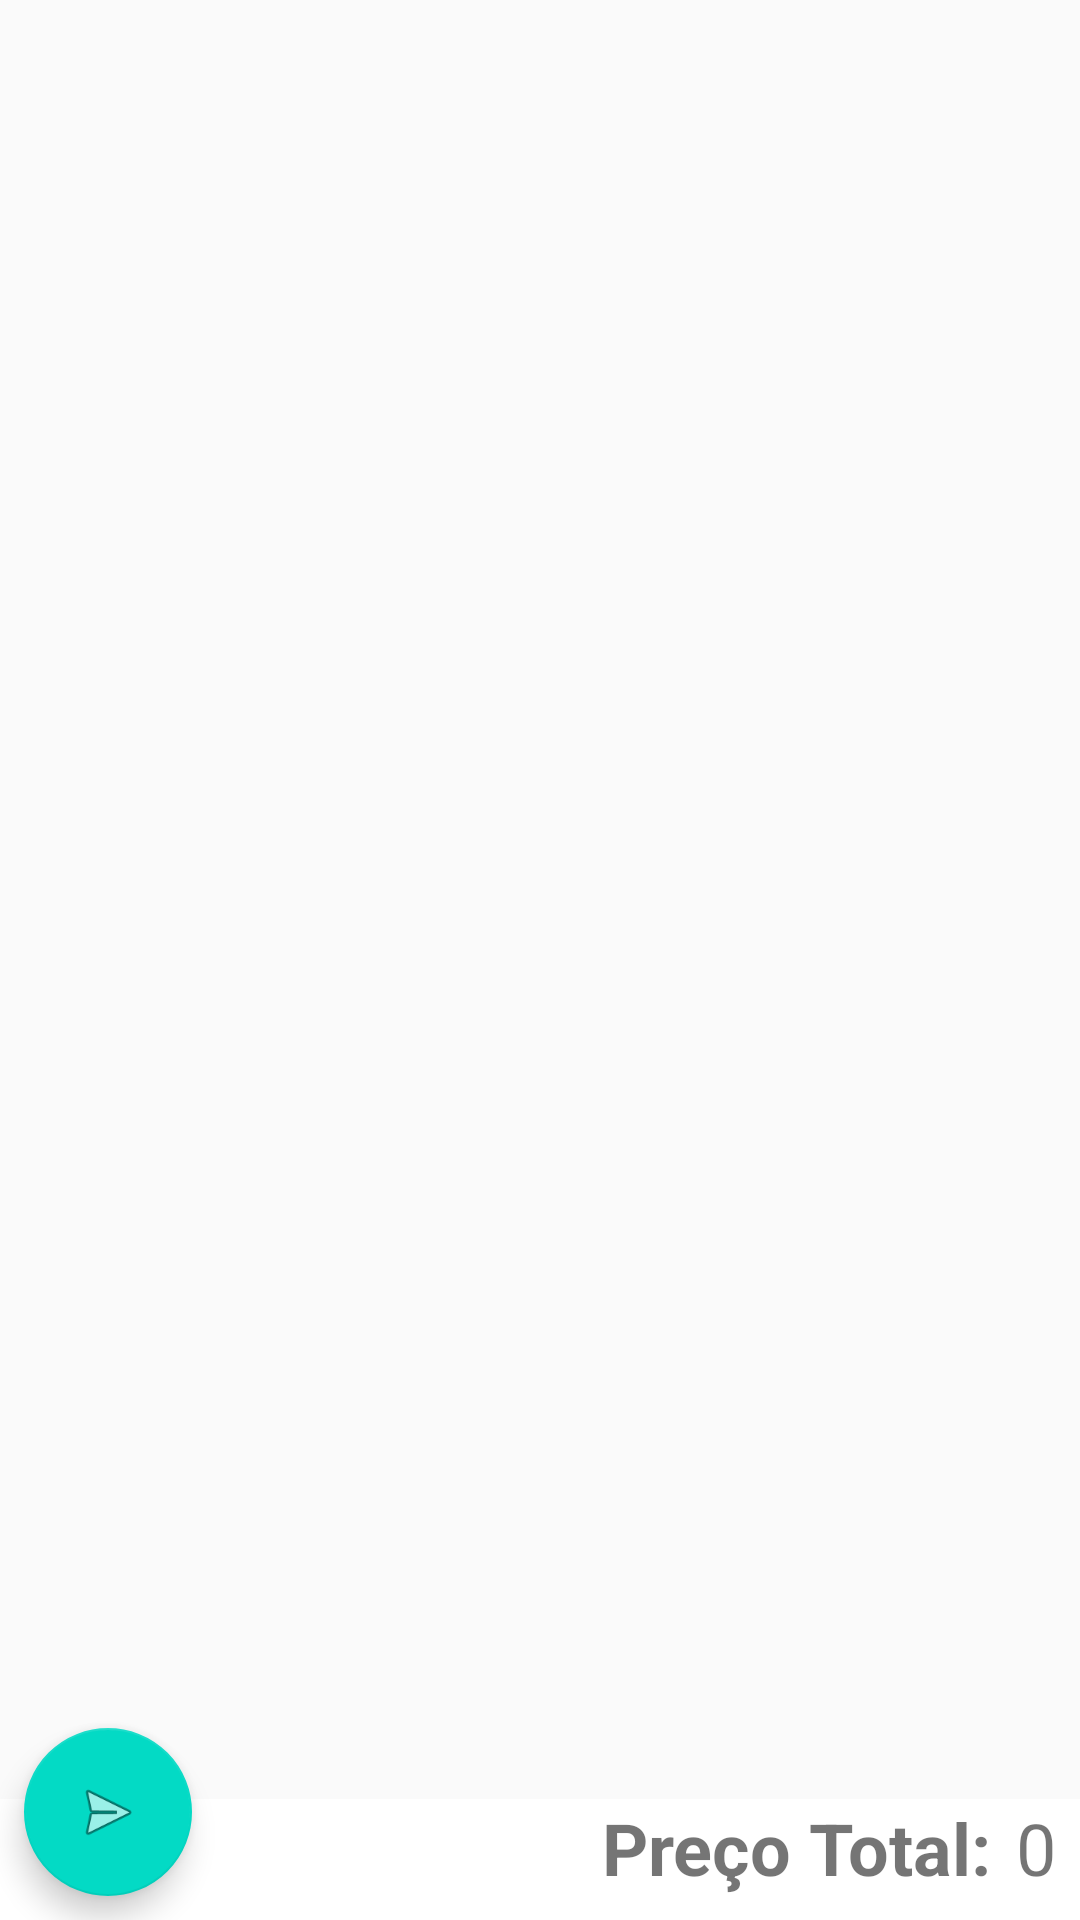

Write the Android layout XML for this screen, with the resource values it uses.
<!-- AndroidManifest.xml: application theme AppTheme -->
<!-- res/layout/activity_carrinho.xml -->
<?xml version="1.0" encoding="utf-8"?>
<androidx.constraintlayout.widget.ConstraintLayout xmlns:android="http://schemas.android.com/apk/res/android"
    xmlns:app="http://schemas.android.com/apk/res-auto"
    xmlns:tools="http://schemas.android.com/tools"
    android:layout_width="match_parent"
    android:layout_height="match_parent"
    tools:context=".CarrinhoPackage.Carrinho">


    <androidx.recyclerview.widget.RecyclerView
        android:id="@+id/lista_carrinhos"
        android:layout_width="match_parent"
        android:layout_height="match_parent"
        app:layout_constraintBottom_toTopOf="@+id/frameLayout"
        app:layout_constraintEnd_toEndOf="parent"
        app:layout_constraintStart_toStartOf="parent"
        tools:listitem="@layout/carrinho_adapter" />

    <FrameLayout
        android:id="@+id/frameLayout"
        android:layout_width="match_parent"
        android:layout_height="wrap_content"
        app:layout_constraintBottom_toBottomOf="parent"
        app:layout_constraintEnd_toEndOf="parent"
        app:layout_constraintStart_toStartOf="parent">

        <androidx.constraintlayout.widget.ConstraintLayout
            android:layout_width="match_parent"
            android:layout_height="match_parent"
            android:background="#ffff">


            <TextView
                android:id="@+id/textView5"
                android:layout_width="wrap_content"
                android:layout_height="wrap_content"
                android:layout_marginEnd="8dp"
                android:layout_marginRight="8dp"
                android:layout_marginBottom="8dp"
                android:text="Preço Total:"
                android:textSize="24sp"
                android:textStyle="bold"
                app:layout_constraintBottom_toBottomOf="parent"
                app:layout_constraintEnd_toStartOf="@+id/precoTotal" />

            <TextView
                android:id="@+id/precoTotal"
                android:layout_width="wrap_content"
                android:layout_height="wrap_content"
                android:layout_marginEnd="8dp"
                android:layout_marginRight="8dp"
                android:layout_marginBottom="8dp"
                android:text="0"
                android:textSize="24sp"
                app:layout_constraintBottom_toBottomOf="parent"
                app:layout_constraintEnd_toEndOf="parent" />

            <Button
                android:id="@+id/BuyButton"
                android:layout_width="wrap_content"
                android:layout_height="wrap_content"
                android:background="@color/colorAccent"
                android:onClick="realizarCompra"
                android:text="Comprar"
                android:visibility="gone"
                app:layout_constraintBottom_toBottomOf="parent"
                app:layout_constraintStart_toStartOf="parent" />

        </androidx.constraintlayout.widget.ConstraintLayout>


    </FrameLayout>

    <com.google.android.material.floatingactionbutton.FloatingActionButton
        android:id="@+id/floatingActionButton"
        android:layout_width="wrap_content"
        android:layout_height="wrap_content"
        android:layout_marginStart="8dp"
        android:layout_marginLeft="8dp"
        android:layout_marginBottom="8dp"
        android:clickable="true"
        android:onClick="realizarCompra"
        app:layout_constraintBottom_toBottomOf="parent"
        app:layout_constraintStart_toStartOf="parent"
        app:srcCompat="@android:drawable/ic_menu_send" />
</androidx.constraintlayout.widget.ConstraintLayout>
<!-- res/layout/carrinho_adapter.xml (included above) -->
<?xml version="1.0" encoding="utf-8"?>
<androidx.constraintlayout.widget.ConstraintLayout xmlns:android="http://schemas.android.com/apk/res/android"
    xmlns:app="http://schemas.android.com/apk/res-auto"
    xmlns:tools="http://schemas.android.com/tools"
    android:layout_width="match_parent"
    android:layout_height="wrap_content"
    android:layout_marginBottom="4dp"
    >

    <androidx.cardview.widget.CardView

        android:id="@+id/card_produto_historico"
        android:layout_width="match_parent"
        android:layout_height="wrap_content"
        app:cardCornerRadius="10dp"
        app:layout_constraintBottom_toBottomOf="parent"
        app:layout_constraintEnd_toEndOf="parent"
        app:layout_constraintStart_toStartOf="parent"
        app:layout_constraintTop_toTopOf="parent"

        app:layout_constraintVertical_weight="1">


        <androidx.constraintlayout.widget.ConstraintLayout
            android:layout_width="match_parent"
            android:layout_height="match_parent">


            <ImageView
                android:id="@+id/photo_produto_item_historico"
                android:layout_width="98dp"
                android:layout_height="100dp"
                android:layout_marginStart="16dp"
                android:layout_marginLeft="16dp"
                android:layout_marginTop="8dp"
                android:layout_marginBottom="8dp"
                app:layout_constraintBottom_toBottomOf="parent"
                app:layout_constraintStart_toStartOf="parent"
                app:layout_constraintTop_toTopOf="parent"
                app:layout_constraintVertical_bias="0.0"
                tools:srcCompat="@tools:sample/avatars" />




            <androidx.cardview.widget.CardView
                android:id="@+id/cardViewCarrinhoQTD"
                android:layout_width="wrap_content"
                android:layout_height="wrap_content"
                app:cardCornerRadius="25dp"
                app:layout_constraintBottom_toBottomOf="@+id/photo_produto_item_historico"
                app:layout_constraintEnd_toEndOf="@+id/photo_produto_item_historico">

                <androidx.constraintlayout.widget.ConstraintLayout
                    android:layout_width="match_parent"
                    android:layout_height="match_parent"
                    android:background="@color/colorPrimary">

                    <TextView
                        android:id="@+id/qtd_destaque"
                        android:layout_width="29dp"
                        android:layout_height="wrap_content"
                        android:gravity="center"
                        android:text="1"
                        android:textColor="#ffffff"
                        android:textSize="24sp"
                        android:textStyle="bold"
                        app:layout_constraintBottom_toBottomOf="parent"
                        app:layout_constraintEnd_toEndOf="parent"
                        app:layout_constraintStart_toStartOf="parent"
                        app:layout_constraintTop_toTopOf="parent"></TextView>

                </androidx.constraintlayout.widget.ConstraintLayout>


            </androidx.cardview.widget.CardView>


            <TextView
                android:id="@+id/nome_produto_item_historico"
                android:layout_width="wrap_content"
                android:layout_height="wrap_content"
                android:layout_marginStart="8dp"
                android:layout_marginLeft="8dp"
                android:layout_marginTop="8dp"
                android:text="Nome"
                android:textSize="24sp"
                android:textStyle="bold"
                app:layout_constraintStart_toEndOf="@+id/photo_produto_item_historico"
                app:layout_constraintTop_toTopOf="parent" />

            <TextView
                android:id="@+id/textView3"
                android:layout_width="wrap_content"
                android:layout_height="wrap_content"
                android:layout_marginStart="8dp"
                android:layout_marginLeft="8dp"
                android:layout_marginTop="8dp"
                android:text="Preço cada:"
                app:layout_constraintStart_toEndOf="@+id/photo_produto_item_historico"
                app:layout_constraintTop_toBottomOf="@+id/nome_produto_item_historico" />

            <TextView
                android:id="@+id/preco_produto_item_historico"
                android:layout_width="wrap_content"
                android:layout_height="wrap_content"
                android:layout_marginStart="8dp"
                android:layout_marginLeft="8dp"
                android:text="preco"
                android:textSize="18sp"
                android:textStyle="bold"
                app:layout_constraintBottom_toBottomOf="@+id/textView3"
                app:layout_constraintStart_toEndOf="@+id/textView3"
                app:layout_constraintTop_toTopOf="@+id/textView3" />

            <Button
                android:id="@+id/deleteItemCarrinho"
                android:layout_width="40dp"
                android:layout_height="33dp"
                android:layout_marginTop="8dp"
                android:layout_marginEnd="8dp"
                android:layout_marginRight="8dp"
                android:background="@android:drawable/ic_menu_delete"
                app:layout_constraintEnd_toEndOf="parent"
                app:layout_constraintTop_toTopOf="parent" />


        </androidx.constraintlayout.widget.ConstraintLayout>

    </androidx.cardview.widget.CardView>

</androidx.constraintlayout.widget.ConstraintLayout>
<!-- resources referenced by this layout -->
<resources>
  <style name="AppTheme" parent="Theme.AppCompat.Light.NoActionBar">
          
          <item name="colorPrimary">@color/colorPrimary</item>
          <item name="colorPrimaryDark">@color/colorPrimaryDark</item>
          <item name="colorAccent">@color/colorAccent</item>
      </style>
  <!-- not gathered from this repository: default colours our renderer supplied (Android Studio template values) -->
  <color name="colorPrimary">#FF6200EE</color>
  <color name="colorPrimaryDark">#FF3700B3</color>
  <color name="colorAccent">#FF03DAC5</color>
</resources>
